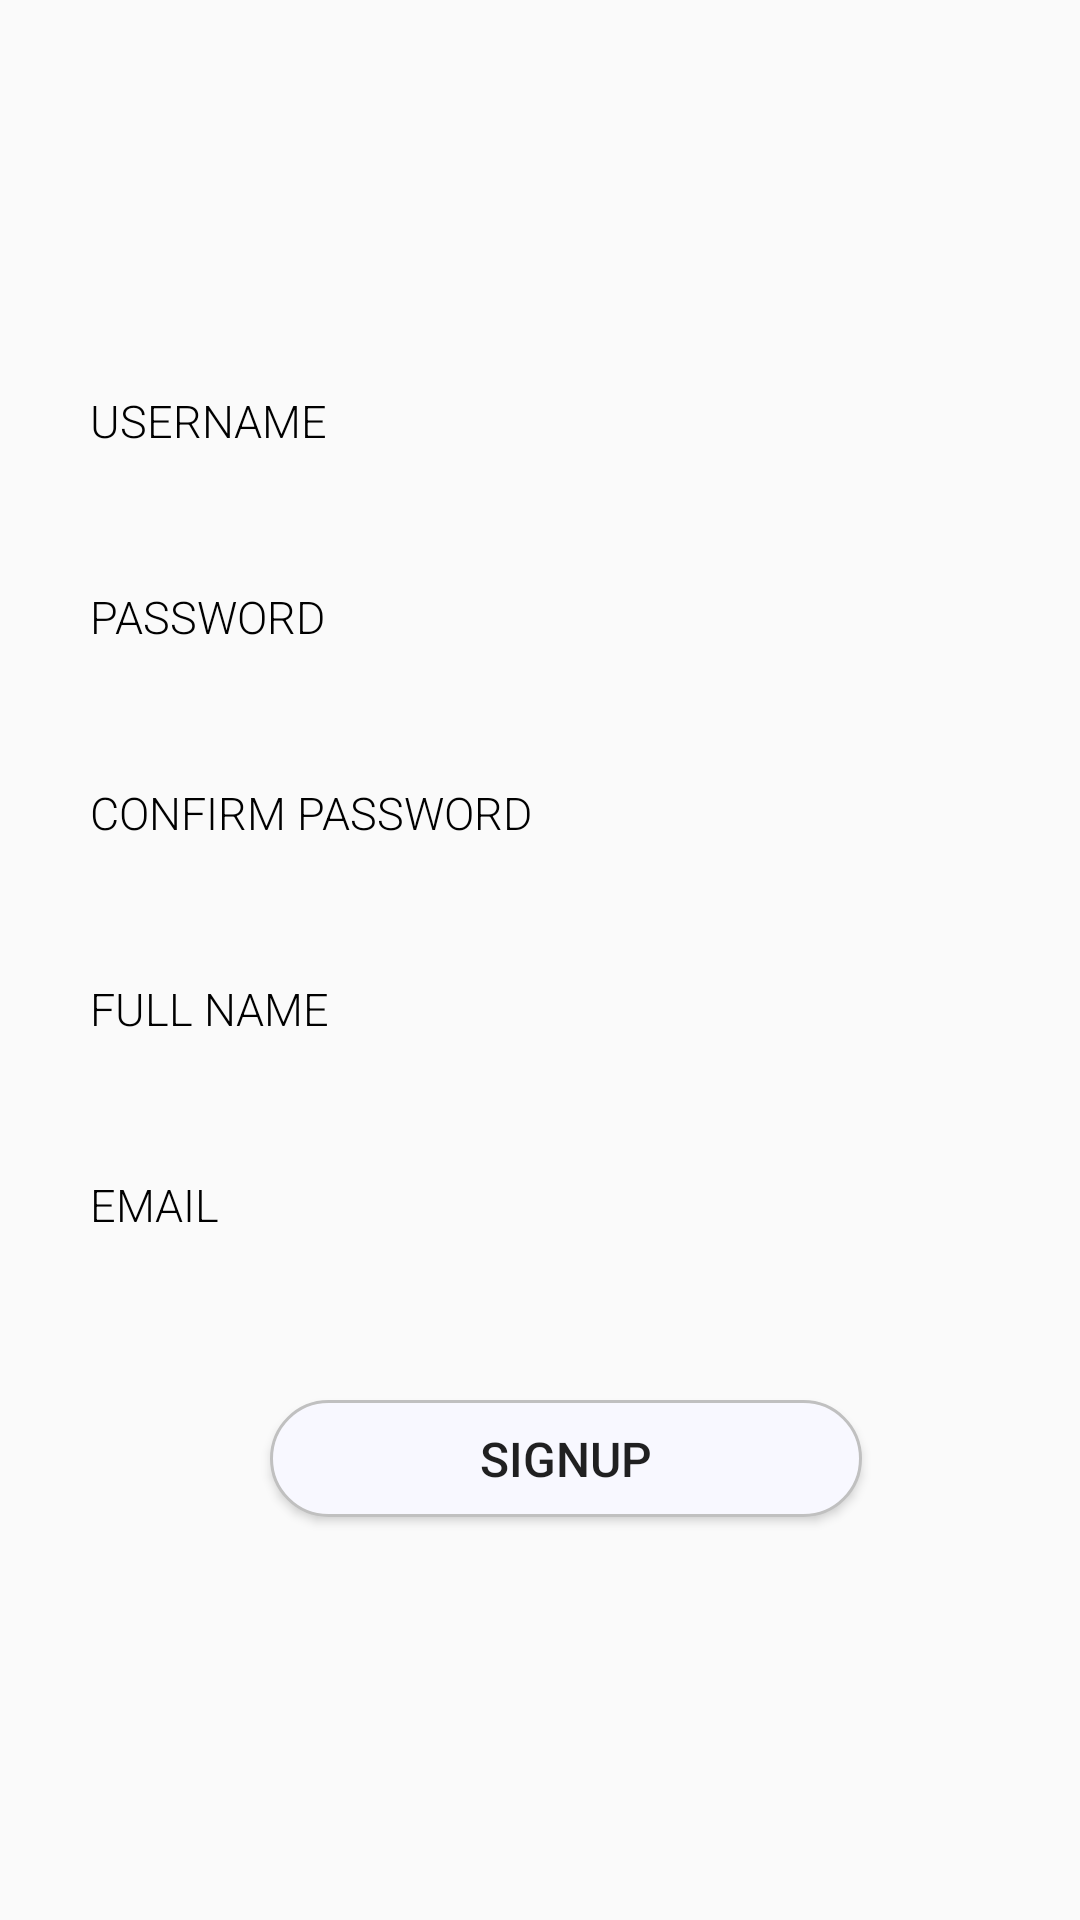

Produce the Android XML layout that renders to this screen, including the resource entries it uses.
<!-- AndroidManifest.xml: activity theme Theme.Design.Light.NoActionBar -->
<!-- res/layout/activity_signup.xml -->
<?xml version="1.0" encoding="utf-8"?>
<LinearLayout
    xmlns:android="http://schemas.android.com/apk/res/android"
    xmlns:app="http://schemas.android.com/apk/res-auto"
    xmlns:tools="http://schemas.android.com/tools"
    android:layout_width="match_parent"
    android:layout_height="match_parent"
    android:orientation="vertical"
     tools:context=".activity.SignUpActivity">
    <ScrollView
        android:layout_width="match_parent"
        android:layout_height="wrap_content"
        android:layout_marginTop="130dp"
        android:layout_marginLeft="30dp"
        android:layout_marginRight="30dp">


        <LinearLayout
            android:id="@+id/linlay1"
            android:layout_width="match_parent"
            android:layout_height="wrap_content"
            android:layout_below="@+id/tv_login"
            android:orientation="vertical"
            >



            <LinearLayout
                android:layout_width="match_parent"
                android:layout_height="wrap_content"
                android:orientation="vertical">

                <TextView
                    android:layout_width="match_parent"
                    android:layout_height="wrap_content"
                    android:text="Username"
                    android:layout_marginTop="0dp"

                    android:textAllCaps="true"
                    android:textSize="15sp"
                    android:fontFamily="sans-serif-light"
                    android:textColor="@color/black"
                    />

                <EditText
                    android:id="@+id/username_signup"
                    android:layout_width="match_parent"
                    android:layout_height="35dp"
                    android:fontFamily="sans-serif-light"
                    android:paddingLeft="15dp"
                    android:paddingRight="15dp"
                    android:background="@drawable/et_bg"
                    />

            </LinearLayout>

            <LinearLayout
                android:layout_width="match_parent"
                android:layout_height="wrap_content"
                android:orientation="vertical">

                <TextView
                    android:layout_width="match_parent"
                    android:layout_height="wrap_content"
                    android:text="Password"

                    android:textAllCaps="true"
                    android:textSize="15sp"
                    android:layout_marginTop="10dp"
                    android:fontFamily="sans-serif-light"
                    android:textColor="@color/black"

                    />

                <EditText
                    android:id="@+id/password_signup"
                    android:layout_width="match_parent"
                    android:layout_height="35dp"


                    android:ems="10"
                    android:inputType="textPassword"
                    android:fontFamily="sans-serif-light"
                    android:paddingLeft="15dp"
                    android:paddingRight="15dp"
                    android:layout_marginTop="0dp"
                    android:background="@drawable/et_bg"/>



            </LinearLayout>
            <LinearLayout
                android:layout_width="match_parent"
                android:layout_height="wrap_content"
                android:orientation="vertical">
                <TextView
                    android:layout_width="match_parent"
                    android:layout_height="wrap_content"
                    android:text="Confirm Password"

                    android:textAllCaps="true"
                    android:textSize="15sp"
                    android:layout_marginTop="10dp"
                    android:fontFamily="sans-serif-light"
                    android:textColor="@color/black"

                    />
                <EditText
                    android:id="@+id/confirmpassword_signup"
                    android:layout_width="match_parent"
                    android:layout_height="35dp"
                    android:ems="10"
                    android:inputType="textPassword"
                    android:background="@drawable/et_bg"
                    android:fontFamily="sans-serif-light"
                    android:paddingLeft="15dp"
                    android:paddingRight="15dp"
                    android:layout_marginTop="0dp"/>

            </LinearLayout>


            <LinearLayout
                android:layout_width="match_parent"
                android:layout_height="wrap_content"
                android:orientation="vertical">
                <TextView
                    android:layout_width="match_parent"
                    android:layout_height="wrap_content"
                    android:text="full name"

                    android:textAllCaps="true"
                    android:textSize="15sp"
                    android:layout_marginTop="10dp"
                    android:fontFamily="sans-serif-light"
                    android:textColor="@color/black"

                    />
                <EditText
                    android:id="@+id/fullname"
                    android:layout_width="match_parent"
                    android:layout_height="35dp"
                    android:ems="10"

                    android:background="@drawable/et_bg"
                    android:fontFamily="sans-serif-light"
                    android:paddingLeft="15dp"
                    android:paddingRight="15dp"
                    android:layout_marginTop="0dp"/>

            </LinearLayout>


            <LinearLayout
                android:layout_width="match_parent"
                android:layout_height="wrap_content"
                android:orientation="vertical">
                <TextView
                    android:layout_width="match_parent"
                    android:layout_height="wrap_content"
                    android:text="Email"

                    android:textAllCaps="true"
                    android:textSize="15sp"
                    android:layout_marginTop="10dp"
                    android:fontFamily="sans-serif-light"
                    android:textColor="@color/black"

                    />
                <EditText
                    android:id="@+id/email"
                    android:layout_width="match_parent"
                    android:layout_height="35dp"
                    android:ems="10"

                    android:background="@drawable/et_bg"
                    android:fontFamily="sans-serif-light"
                    android:paddingLeft="15dp"
                    android:paddingRight="15dp"
                    android:layout_marginTop="0dp"/>

            </LinearLayout>


        </LinearLayout>


    </ScrollView>
    <Button
        android:id="@+id/signup_btn"
        android:layout_width="wrap_content"
        android:layout_height="39dp"
        android:layout_marginTop="20dp"
        android:text="SignUp"
        android:background="@drawable/btn_bg"
        android:fontFamily="sans-serif-medium"
        android:paddingLeft="70dp"
        android:paddingRight="70dp"
        android:layout_marginLeft="90dp"
        android:textSize="16sp"
        android:clickable="true"

        />

</LinearLayout>
<!-- resources referenced by this layout -->
<resources>
  <color name="black">#000000</color>
  <!-- drawable btn_bg (drawable) -->
  <shape xmlns:android="http://schemas.android.com/apk/res/android"
      android:shape="rectangle"
      android:thickness="50dp">
      
      <corners
          android:bottomLeftRadius="20dp"
          android:bottomRightRadius="20dp"
          android:topLeftRadius="20dp"
          android:topRightRadius="20dp"/>
      <stroke android:color="@color/grey"
          android:width="1dp" />
      <gradient
          android:angle="45"
          android:centerColor="@color/ghostwhite"
          android:endColor="@color/ghostwhite"
          android:startColor="@color/ghostwhite"
          android:centerX="35%"
          android:type="linear"/>
  </shape>
  <color name="grey">#C0C0C0</color>
  <color name="ghostwhite">#F8F8FF</color>
</resources>
